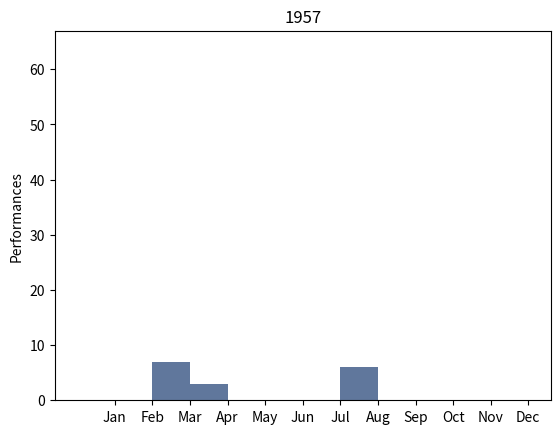

Generate this figure with matplotlib: (Note: this script raises an exception after producing the figure.)
import numpy as np
import pandas as pd
from scipy import stats
import matplotlib as mpl
import matplotlib.pyplot as plt
import seaborn as sns
import math
from matplotlib import animation


sns.set_palette("deep", desat=.6)
sns.set_context(rc={"figure.figsize": (8, 4)})
dist_month = [[1957, 0, 0, 7, 3, 0, 0, 0, 6, 0, 0, 0, 0], [1958, 0, 5, 26, 5, 3, 3, 0, 10, 6, 2, 7, 12], [1959, 3, 12, 20, 4, 2, 3, 0, 10, 10, 9, 6, 12], [1960, 6, 8, 7, 6, 3, 1, 0, 5, 0, 0, 0, 0], [1961, 0, 0, 9, 18, 1, 0, 0, 0, 6, 7, 5, 14], [1962, 5, 12, 7, 3, 29, 13, 13, 0, 0, 19, 31, 18], [1963, 22, 23, 45, 10, 0, 0, 0, 0, 5, 29, 25, 20], [1964, 15, 12, 17, 33, 13, 0, 0, 0, 0, 21, 18, 17], [1965, 13, 15, 27, 3, 0, 3, 0, 0, 0, 0, 2, 17], [1966, 11, 20, 23, 11, 18, 8, 2, 0, 0, 0, 22, 3], [1967, 13, 13, 23, 3, 0, 0, 0, 0, 0, 6, 7, 13], [1968, 30, 15, 17, 8, 0, 9, 10, 0, 0, 11, 27, 7], [1969, 7, 9, 15, 0, 0, 0, 0, 0, 2, 10, 19, 5], [1970, 15, 23, 14, 14, 0, 11, 41, 0, 0, 14, 12, 14], [1971, 18, 16, 6, 0, 1, 16, 15, 6, 0, 9, 9, 14], [1972, 21, 22, 12, 7, 0, 4, 18, 6, 0, 6, 13, 1], [1973, 24, 1, 3, 0, 0, 9, 14, 2, 0, 19, 22, 18], [1974, 14, 6, 19, 6, 0, 8, 9, 0, 0, 23, 11, 10], [1975, 9, 15, 27, 15, 0, 0, 11, 3, 0, 4, 2, 18], [1976, 9, 19, 11, 3, 0, 0, 12, 0, 0, 10, 25, 19], [1977, 11, 11, 6, 3, 6, 8, 3, 0, 0, 12, 14, 4], [1978, 17, 12, 4, 9, 0, 0, 15, 0, 0, 11, 28, 8], [1979, 10, 17, 10, 13, 11, 0, 0, 0, 0, 15, 9, 6], [1980, 8, 9, 4, 3, 6, 0, 5, 3, 0, 4, 11, 11], [1981, 7, 8, 7, 24, 31, 0, 0, 0, 0, 11, 6, 7], [1982, 14, 10, 10, 19, 7, 5, 0, 0, 0, 11, 16, 17], [1983, 15, 17, 9, 0, 0, 0, 15, 0, 0, 8, 27, 4], [1984, 10, 6, 7, 3, 5, 2, 16, 5, 0, 14, 10, 1], [1985, 1, 10, 9, 0, 0, 4, 10, 2, 0, 13, 4, 5], [1986, 1, 4, 0, 7, 5, 6, 0, 0, 0, 9, 4, 4], [1987, 3, 3, 6, 3, 0, 0, 4, 0, 0, 6, 6, 2], [1988, 6, 3, 3, 4, 1, 0, 0, 0, 0, 4, 6, 8], [1989, 2, 1, 4, 6, 4, 2, 0, 0, 1, 11, 9, 2], [1990, 1, 4, 0, 5, 4, 2, 3, 5, 0, 4, 4, 1], [1991, 1, 3, 0, 3, 8, 4, 0, 0, 0, 0, 13, 3], [1992, 1, 4, 3, 0, 0, 0, 5, 2, 0, 6, 14, 28], [1993, 46, 12, 9, 12, 30, 18, 0, 0, 0, 15, 26, 35], [1994, 23, 8, 11, 1, 1, 29, 5, 14, 0, 0, 41, 65], [1995, 20, 8, 14, 26, 18, 0, 25, 7, 0, 6, 25, 31], [1996, 25, 23, 17, 16, 19, 0, 24, 4, 0, 15, 29, 22], [1997, 18, 19, 14, 16, 21, 5, 23, 0, 1, 4, 1, 3], [1998, 1, 8, 2, 0, 0, 3, 9, 0, 0, 9, 3, 2], [1999, 1, 0, 8, 0, 0, 0, 11, 0, 0, 0, 18, 62], [2000, 33, 18, 23, 27, 35, 45, 26, 0, 0, 11, 23, 50], [2001, 16, 12, 28, 24, 39, 22, 11, 30, 0, 4, 14, 25], [2002, 16, 20, 34, 29, 22, 34, 40, 5, 0, 14, 29, 21], [2003, 25, 4, 22, 54, 42, 35, 20, 0, 0, 9, 29, 32], [2004, 28, 22, 20, 14, 43, 33, 28, 0, 0, 15, 55, 20], [2005, 19, 10, 24, 28, 26, 49, 16, 0, 0, 35, 31, 35], [2006, 12, 26, 25, 22, 28, 66, 5, 0, 0, 32, 25, 25], [2007, 22, 12, 30, 22, 23, 19, 0, 0, 0, 20, 22, 21], [2008, 24, 22, 26, 17, 50, 33, 32, 0, 0, 22, 31, 16], [2009, 24, 18, 23, 12, 46, 23, 2, 0, 0, 13, 41, 30], [2010, 21, 13, 33, 20, 31, 10, 0, 0, 1, 33, 12, 25], [2011, 22, 8, 34, 15, 35, 26, 6, 0, 6, 24, 33, 26], [2012, 15, 10, 18, 27, 15, 17, 26, 0, 0, 14, 41, 23]]

low = 0
high = 67

for x in dist_month:
	fig, ax = plt.subplots()

	months = ('Jan','Feb','Mar','Apr','May','Jun','Jul','Aug','Sep','Oct','Nov','Dec')
	x_pos = np.arange(len(months))
	width = 1
	data = x[1:]

	plt.ylim([low, high])
	mons = ax.bar(x_pos,data,width)

	ax.set_ylabel('Performances')
	ax.set_title(str(x[0]))
	ax.set_xticks(x_pos+(width/2.0))
	ax.set_xticklabels( months )

	# plt.show()

	fig.savefig("years/year%d.png"%x[0])

	print("Saved year " + str(x[0]) + ".")

# ⇒  convert -delay 20 -loop 0 *.png animate_years.gif
